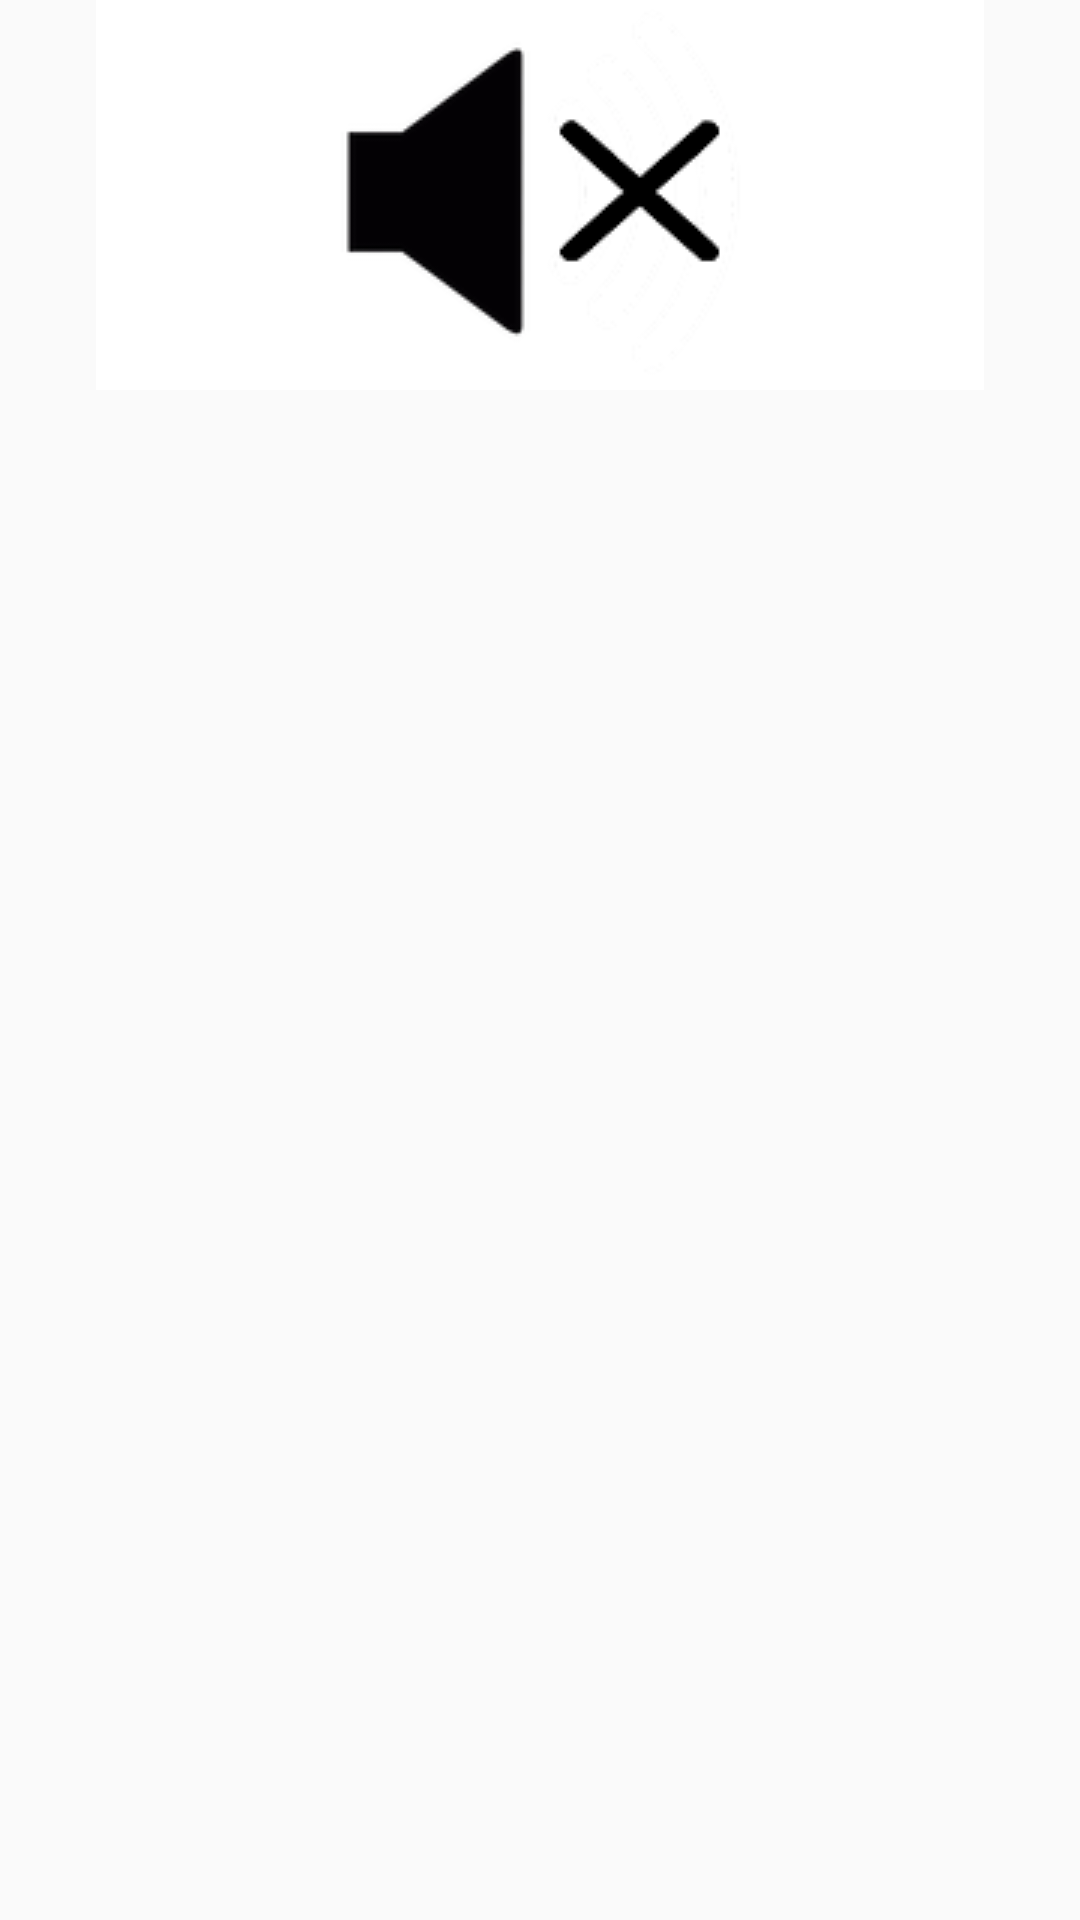

Produce the Android XML layout that renders to this screen, including the resource entries it uses.
<!-- AndroidManifest.xml: application theme AppTheme -->
<!-- res/layout/information.xml -->
<?xml version="1.0" encoding="utf-8"?>
<android.support.constraint.ConstraintLayout xmlns:android="http://schemas.android.com/apk/res/android"
    xmlns:app="http://schemas.android.com/apk/res-auto"
    android:id="@+id/layout"
    android:layout_width="match_parent"
    android:layout_height="match_parent"
    android:finishOnTaskLaunch="true">

    <ImageButton
        android:id="@+id/note"
        android:layout_width="0dp"
        android:layout_height="wrap_content"
        android:layout_marginLeft="32dp"
        android:layout_marginRight="32dp"
        android:background="#FFFFFF"
        android:gravity="center|center_vertical"
        android:src="@drawable/ic_sound_off"
        app:layout_constraintEnd_toEndOf="parent"
        app:layout_constraintStart_toStartOf="parent"
        app:layout_constraintTop_toTopOf="parent" />

    <android.support.constraint.ConstraintLayout
        android:id="@+id/layout2"
        android:layout_width="match_parent"
        android:layout_height="0dp"
        app:layout_constraintBottom_toBottomOf="parent"
        app:layout_constraintEnd_toEndOf="parent"
        app:layout_constraintStart_toStartOf="parent"
        app:layout_constraintTop_toBottomOf="@+id/note">

        <ScrollView
            android:id="@+id/scrollView"
            android:layout_width="match_parent"
            android:layout_height="0dp"
            android:layout_marginStart="16dp"

            android:layout_marginLeft="16dp"
            android:layout_marginTop="8dp"
            android:layout_marginEnd="16dp"
            android:layout_marginRight="16dp"
            android:fillViewport="true"
            app:layout_constraintBottom_toBottomOf="parent"
            app:layout_constraintEnd_toEndOf="parent"
            app:layout_constraintStart_toStartOf="parent"
            app:layout_constraintTop_toTopOf="@+id/layout2">

            <ExpandableListView
                android:id="@+id/expandableListView"
                android:layout_width="match_parent"
                android:layout_height="wrap_content"
                android:scrollbarSize="8dp" />
        </ScrollView>
    </android.support.constraint.ConstraintLayout>
</android.support.constraint.ConstraintLayout>
<!-- resources referenced by this layout -->
<resources>
  <!-- drawable ic_sound_off: png bitmap (drawable, 29426 bytes) -->
  <style name="AppTheme" parent="Theme.AppCompat.Light.DarkActionBar">
          <item name="colorPrimary">@color/colorPrimary</item>
          <item name="colorPrimaryDark">@color/colorPrimaryDark</item>
          <item name="colorAccent">@color/colorAccent</item>
      </style>
  <!-- not gathered from this repository: default colours our renderer supplied (Android Studio template values) -->
  <color name="colorPrimary">#FF6200EE</color>
  <color name="colorPrimaryDark">#FF3700B3</color>
  <color name="colorAccent">#FF03DAC5</color>
</resources>
